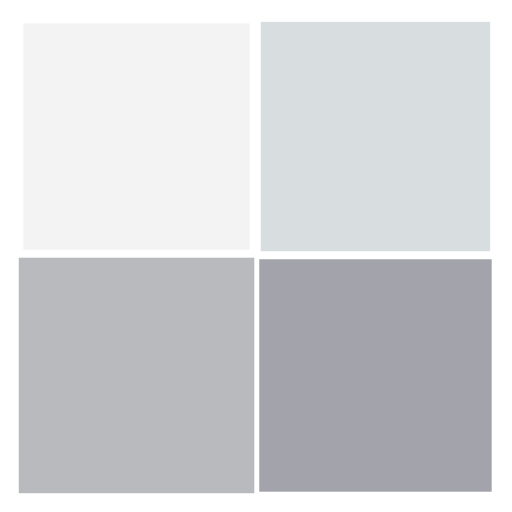
t = 0.00 s
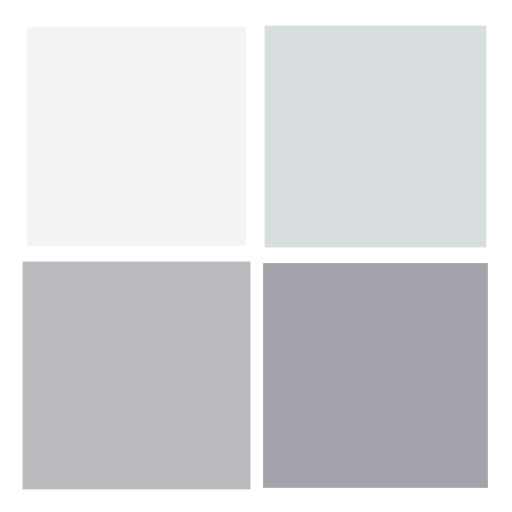
t = 0.25 s
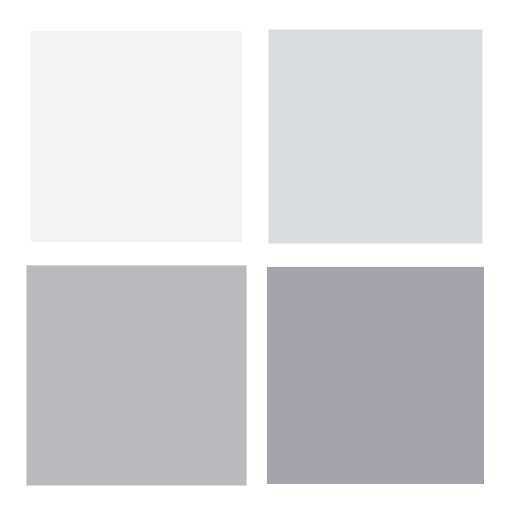
t = 0.50 s
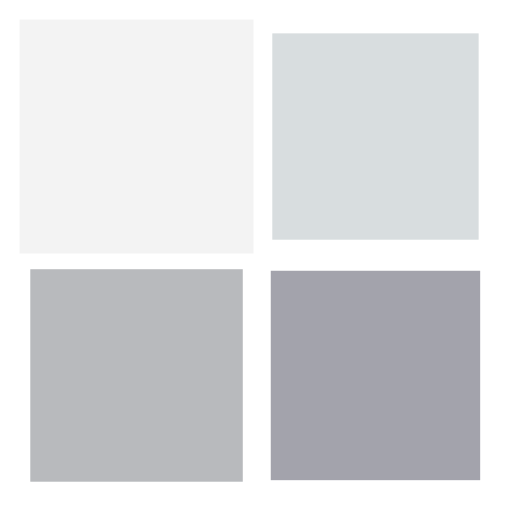
t = 0.75 s

The animated SVG that drew these frames (rendered in a browser with its animation timeline set to each time). Animation: 4 SMIL elements (animateTransform=4); one cycle of 1.00 s, repeats indefinitely.

<?xml version="1.0" encoding="utf-8"?>
<svg xmlns="http://www.w3.org/2000/svg" xmlns:xlink="http://www.w3.org/1999/xlink" style="margin: auto; background: none; display: block; shape-rendering: auto;" width="200px" height="200px" viewBox="0 0 100 100" preserveAspectRatio="xMidYMid">
<g transform="translate(26.666666666666668,26.666666666666668)">
  <rect x="-20" y="-20" width="40" height="40" fill="#f3f3f3">
    <animateTransform attributeName="transform" type="scale" repeatCount="indefinite" dur="1s" keyTimes="0;1" values="1.1500000000000001;1" begin="-0.3s"></animateTransform>
  </rect>
</g>
<g transform="translate(73.33333333333333,26.666666666666668)">
  <rect x="-20" y="-20" width="40" height="40" fill="#d8dddf">
    <animateTransform attributeName="transform" type="scale" repeatCount="indefinite" dur="1s" keyTimes="0;1" values="1.1500000000000001;1" begin="-0.2s"></animateTransform>
  </rect>
</g>
<g transform="translate(26.666666666666668,73.33333333333333)">
  <rect x="-20" y="-20" width="40" height="40" fill="#b8babd">
    <animateTransform attributeName="transform" type="scale" repeatCount="indefinite" dur="1s" keyTimes="0;1" values="1.1500000000000001;1" begin="0s"></animateTransform>
  </rect>
</g>
<g transform="translate(73.33333333333333,73.33333333333333)">
  <rect x="-20" y="-20" width="40" height="40" fill="#a3a3ac">
    <animateTransform attributeName="transform" type="scale" repeatCount="indefinite" dur="1s" keyTimes="0;1" values="1.1500000000000001;1" begin="-0.1s"></animateTransform>
  </rect>
</g>
<!-- [ldio] generated by https://loading.io/ --></svg>
